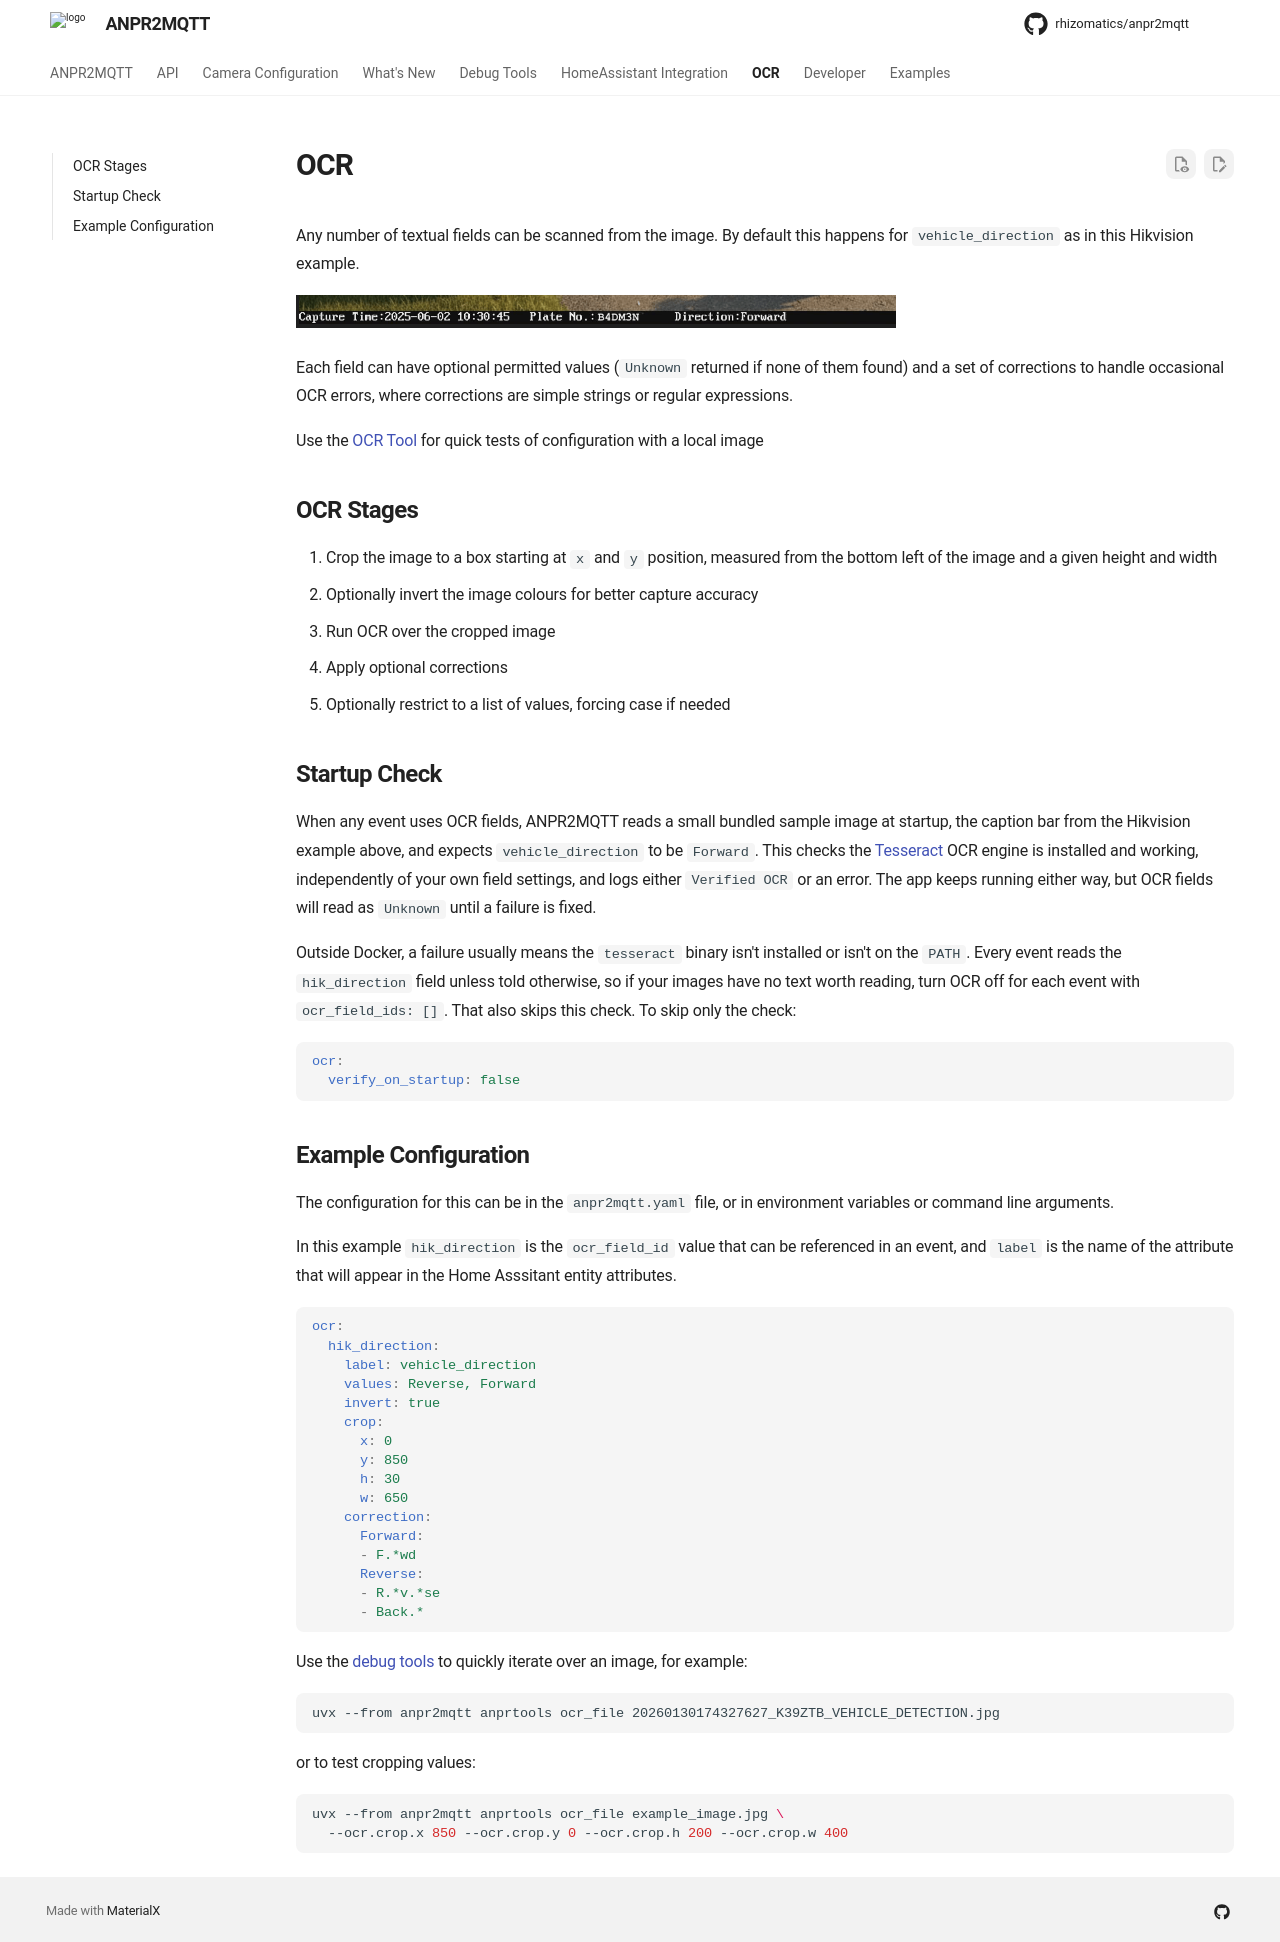

repository: rhizomatics/anpr2mqtt · page: ocr/index.html · generator: mkdocs

# OCR

Any number of textual fields can be scanned from the image. By default this happens for `vehicle_direction` as in this Hikvision example.

![OCR Direction Example](assets/images/ocr-example.png){width=600}

Each field can have optional permitted values (`Unknown` returned if none of them found) and a set of corrections to handle occasional OCR errors, where corrections are simple strings or regular expressions.

Use the [OCR Tool](debug_tools.md#ocr-ocr_file) for quick tests of configuration with a local image

## OCR Stages

1. Crop the image to a box starting at `x` and `y` position, measured from the bottom left of the image and a given height and width
2. Optionally invert the image colours for better capture accuracy
3. Run OCR over the cropped image
4. Apply optional corrections
5. Optionally restrict to a list of values, forcing case if needed

## Startup Check

When any event uses OCR fields, ANPR2MQTT reads a small bundled sample image at startup, the caption bar from
the Hikvision example above, and expects `vehicle_direction` to be `Forward`. This checks the
[Tesseract](https://github.com/tesseract-ocr/tesseract) OCR engine is installed and working, independently of
your own field settings, and logs either `Verified OCR` or an error. The app keeps running either way, but OCR
fields will read as `Unknown` until a failure is fixed.

Outside Docker, a failure usually means the `tesseract` binary isn't installed or isn't on the `PATH`. Every
event reads the `hik_direction` field unless told otherwise, so if your images have no text worth reading, turn OCR
off for each event with `ocr_field_ids: []`. That also skips this check. To skip only the check:

```yaml
ocr:
  verify_on_startup: false
```

## Example Configuration

The configuration for this can be in the `anpr2mqtt.yaml` file, or in environment variables or command line arguments.

In this example `hik_direction` is the `ocr_field_id` value that can be referenced in an event, and `label` is the name of the attribute that will appear in the Home Asssitant entity attributes.

```yaml
ocr:
  hik_direction:
    label: vehicle_direction
    values: Reverse, Forward
    invert: true
    crop: 
      x: 0
      y: 850
      h: 30
      w: 650
    correction:
      Forward:
      - F.*wd
      Reverse:
      - R.*v.*se
      - Back.*
```

Use the [debug tools](./debug_tools.md) to quickly iterate over an image, for example:

```bash
uvx --from anpr2mqtt anprtools ocr_file 20260130174327627_K39ZTB_VEHICLE_DETECTION.jpg
```

or to test cropping values:

```bash
uvx --from anpr2mqtt anprtools ocr_file example_image.jpg \
  --ocr.crop.x 850 --ocr.crop.y 0 --ocr.crop.h 200 --ocr.crop.w 400
```
